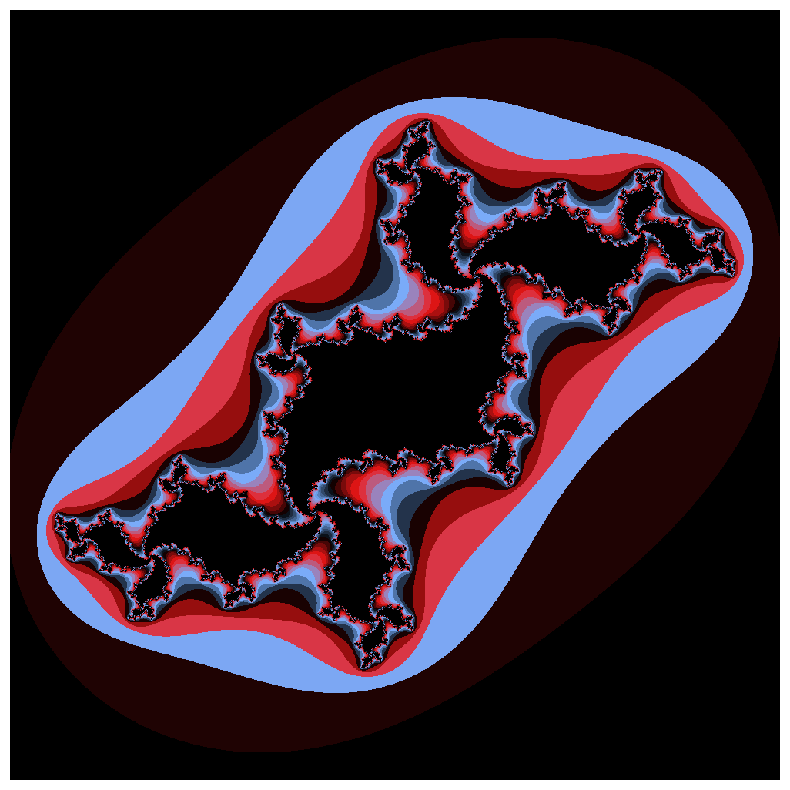

This figure's Python source:
import numpy as np
import matplotlib.pyplot as plt
from itertools import cycle
import matplotlib.colors as clr

colorpoints = [(1-(1-q)**4, c) for q, c in zip(np.linspace(0, 1, 20), 
                                               cycle(['#77afff', '#000000', 
                                                      '#f21818',]))]

cmap = clr.LinearSegmentedColormap.from_list('mycmap', colorpoints, N=2048)


ppoints, qpoints = 1000, 1000
max_iterations = 300  
infinity_border = 2

c = complex(-0.2, 0.75)

def julia(pmin, pmax, ppoints, qmin, qmax, qpoints, c, max_iterations, infinity_border):
    image = np.zeros((ppoints, qpoints))
    p, q = np.mgrid[pmin:pmax:(ppoints * 1j), qmin:qmax:(qpoints * 1j)]
    z = p + 1j * q  

    for k in range(max_iterations):
        z = z ** 2 + c
        mask = (np.abs(z) > infinity_border) & (image == 0)
        image[mask] = k
        z[mask] = np.nan
    return -image.T

pmin, pmax, qmin, qmax = -1.5, 1.5, -1.5, 1.5

image = julia(pmin, pmax, ppoints, qmin, qmax, qpoints, c, max_iterations, infinity_border)
plt.figure(figsize=(10, 10))
plt.xticks([])
plt.yticks([])
plt.imshow(image, cmap=cmap, interpolation='none')
plt.axis('off')
plt.savefig("julia.png", format="png", dpi=300, bbox_inches='tight', pad_inches=0)
plt.show()
